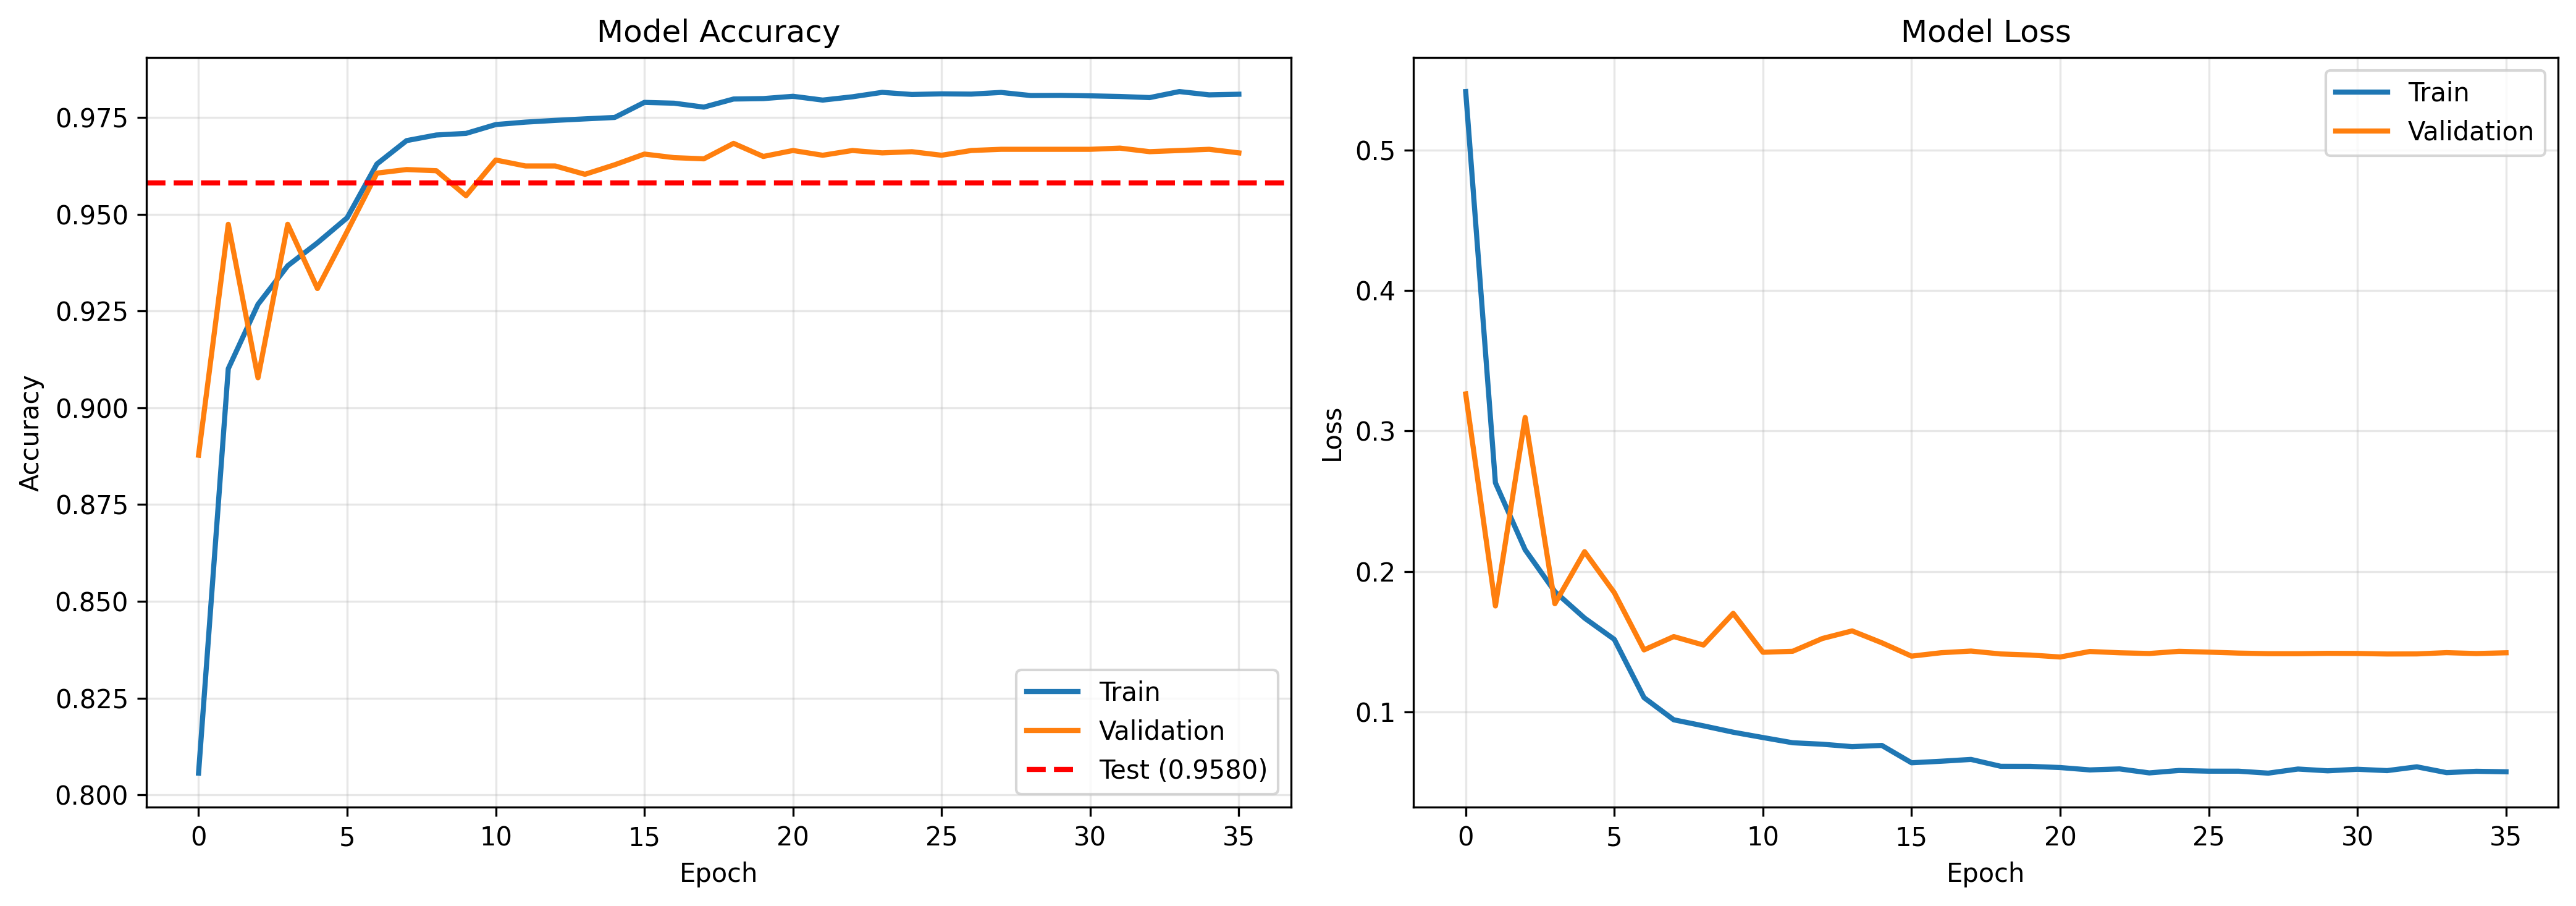

The file beside this chart, header and first rows:
epoch, accuracy, loss, lr, val_accuracy, val_loss
0, 0.8056, 0.5417, 0.001, 0.8878, 0.3263
1, 0.9101, 0.263, 0.001, 0.9474, 0.1754
2, 0.9267, 0.2154, 0.001, 0.9077, 0.3096
3, 0.9367, 0.1856, 0.001, 0.9474, 0.177
4, 0.9426, 0.1667, 0.001, 0.9308, 0.214
5, 0.9491, 0.1516, 0.001, 0.9456, 0.1848
6, 0.963, 0.1101, 0.0002, 0.9606, 0.1441
7, 0.969, 0.09431, 0.0002, 0.9616, 0.1536
8, 0.9705, 0.09001, 0.0002, 0.9613, 0.1475
9, 0.9709, 0.08548, 0.0002, 0.9548, 0.1701
10, 0.9732, 0.08169, 0.0002, 0.964, 0.1424
11, 0.9738, 0.07797, 0.0002, 0.9625, 0.1431
12, 0.9743, 0.07691, 0.0002, 0.9625, 0.1522
13, 0.9746, 0.0752, 0.0002, 0.9603, 0.1576
14, 0.975, 0.07607, 0.0002, 0.9628, 0.1492
15, 0.9789, 0.06371, 4.0000003e-05, 0.9656, 0.1396
16, 0.9787, 0.06481, 4.0000003e-05, 0.9646, 0.1421
17, 0.9777, 0.06609, 4.0000003e-05, 0.9643, 0.1433
18, 0.9798, 0.0612, 4.0000003e-05, 0.9683, 0.1412
19, 0.9799, 0.06116, 4.0000003e-05, 0.9649, 0.1404
20, 0.9805, 0.06031, 8.000001e-06, 0.9665, 0.139
21, 0.9795, 0.05862, 8.000001e-06, 0.9653, 0.143
22, 0.9804, 0.05934, 8.000001e-06, 0.9665, 0.142
23, 0.9815, 0.0565, 8.000001e-06, 0.9659, 0.1415
24, 0.981, 0.05822, 8.000001e-06, 0.9662, 0.1431
25, 0.9811, 0.05774, 1.6000001e-06, 0.9653, 0.1425
26, 0.9811, 0.05772, 1.6000001e-06, 0.9665, 0.1418
27, 0.9815, 0.05633, 1.6000001e-06, 0.9668, 0.1414
28, 0.9807, 0.05925, 1.6000001e-06, 0.9668, 0.1414
29, 0.9807, 0.05799, 3.2000003e-07, 0.9668, 0.1416
30, 0.9806, 0.05908, 3.2000003e-07, 0.9668, 0.1415
31, 0.9804, 0.05812, 3.2000003e-07, 0.9671, 0.1412
32, 0.9802, 0.06083, 3.2000003e-07, 0.9662, 0.1412
33, 0.9817, 0.05669, 1e-07, 0.9665, 0.1421
34, 0.9809, 0.05766, 1e-07, 0.9668, 0.1415
35, 0.981, 0.05729, 1e-07, 0.9659, 0.142
